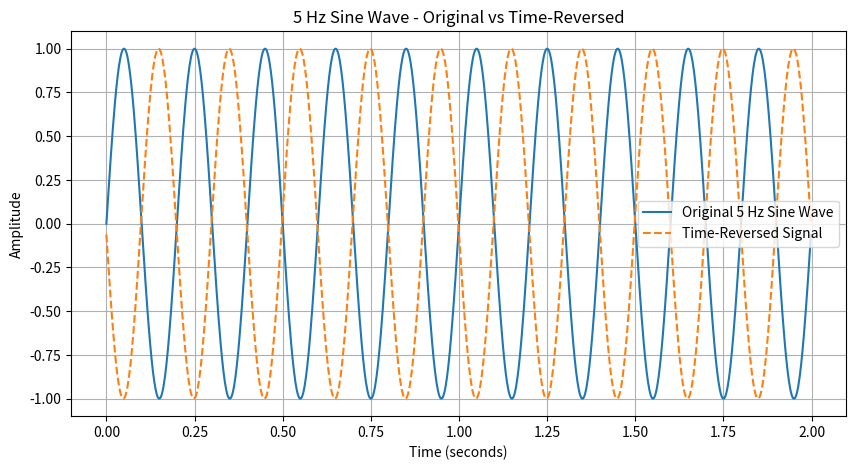

This figure's Python source:
#e.	Generate a 5 Hz sine wave and reverse it in time. Plot the original and reversed signals on the same graph. 
import numpy as np
import matplotlib.pyplot as plt

# Sampling parameters
fs = 500                  # Sampling frequency (Hz)
t = np.arange(0, 2, 1/fs) # Time vector for 2 seconds

# Generate the original 5 Hz sine wave
original = np.sin(2 * np.pi * 5 * t)

# Reverse the signal in time
reversed_signal = original[::-1]

# Plot both signals
plt.figure(figsize=(10,5))
plt.plot(t, original, label='Original 5 Hz Sine Wave')
plt.plot(t, reversed_signal, label='Time-Reversed Signal', linestyle='--')

plt.title('5 Hz Sine Wave - Original vs Time-Reversed')
plt.xlabel('Time (seconds)')
plt.ylabel('Amplitude')
plt.legend()
plt.grid(True)
plt.show()
